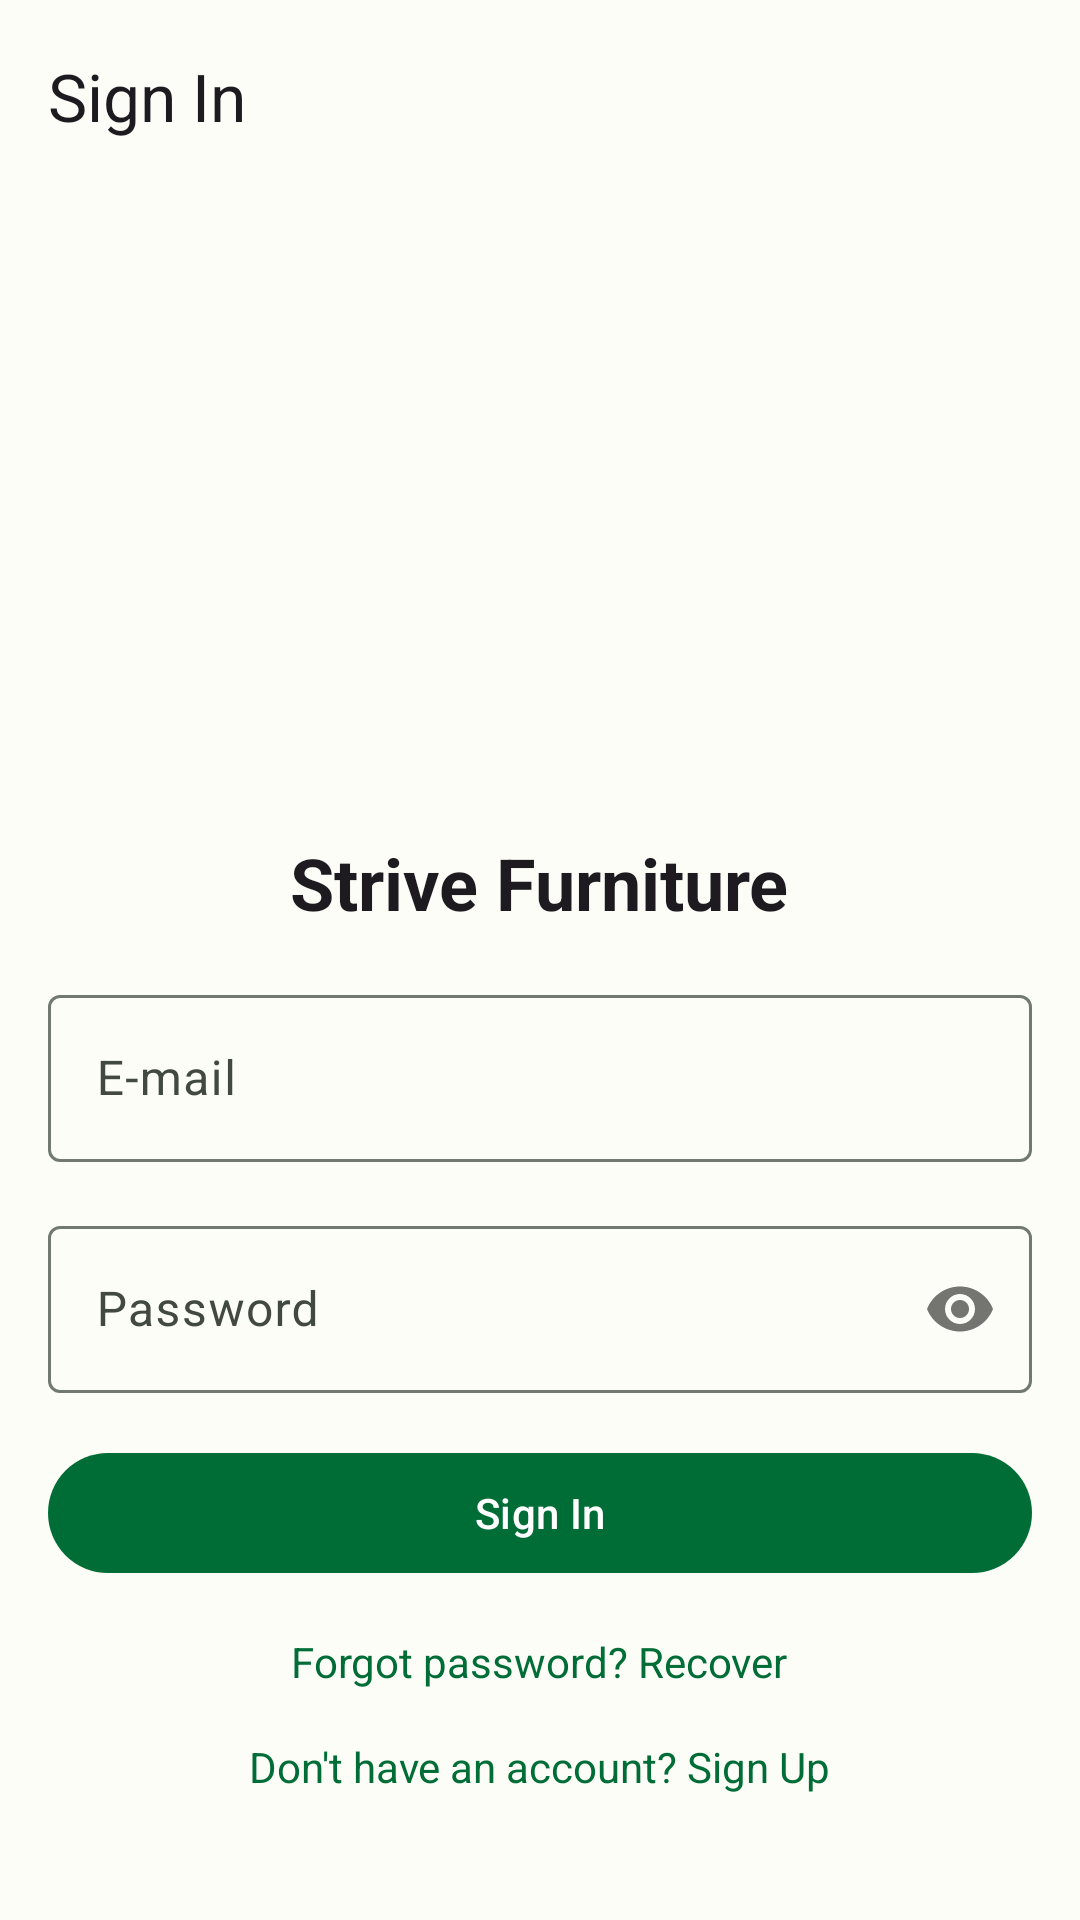

The Android layout XML behind this screen, and the referenced resources:
<!-- AndroidManifest.xml: application theme AppTheme -->
<!-- res/layout/fragment_login.xml -->
<?xml version="1.0" encoding="utf-8"?>
<androidx.coordinatorlayout.widget.CoordinatorLayout xmlns:android="http://schemas.android.com/apk/res/android"
    xmlns:tools="http://schemas.android.com/tools"
    android:layout_width="match_parent"
    android:layout_height="match_parent"
    xmlns:app="http://schemas.android.com/apk/res-auto"
    tools:context=".ui.auth.LoginFragment">

    <com.google.android.material.appbar.AppBarLayout
        android:layout_width="match_parent"
        android:layout_height="wrap_content"
        android:fitsSystemWindows="true">

        <com.google.android.material.appbar.MaterialToolbar
            android:id="@+id/toolbar"
            android:layout_width="match_parent"
            android:layout_height="?attr/actionBarSize"
            app:layout_scrollFlags="scroll|enterAlways|snap"
            app:title="Sign In" />
    </com.google.android.material.appbar.AppBarLayout>

    <ProgressBar
        android:id="@+id/progressIndicator"
        style="@style/Widget.AppCompat.ProgressBar.Horizontal"
        android:layout_width="match_parent"
        android:layout_height="wrap_content"
        android:indeterminate="true"
        android:visibility="gone"
        app:layout_behavior="@string/appbar_scrolling_view_behavior" />

    <ScrollView
        android:layout_width="match_parent"
        android:layout_height="match_parent"
        android:layout_marginTop="?attr/actionBarSize">

        <LinearLayout
            android:gravity="center"
            android:orientation="vertical"
            android:layout_width="match_parent"
            android:layout_height="wrap_content"
            android:layout_marginStart="16dp"
            android:layout_marginEnd="16dp">

            <ImageView
                android:id="@+id/appLogo"
                android:layout_width="150dp"
                android:layout_height="150dp"
                android:layout_margin="32dp"
                android:padding="4dp"
                android:scaleType="centerCrop"
                android:src="@drawable/ic_launcher_foreground"
                app:layout_constraintEnd_toEndOf="parent"
                app:layout_constraintStart_toStartOf="parent"
                app:layout_constraintTop_toTopOf="parent" />

            <TextView
                android:id="@+id/appNameTv"
                style="@style/TextAppearance.MaterialComponents.Headline5"
                android:layout_width="wrap_content"
                android:layout_height="wrap_content"
                android:gravity="center"
                android:text="@string/app_name"
                android:textStyle="bold"/>

            <com.google.android.material.textfield.TextInputLayout
                android:id="@+id/emailV"
                android:layout_width="match_parent"
                android:layout_height="wrap_content"
                android:layout_marginTop="16dp">

                <com.google.android.material.textfield.TextInputEditText
                    android:id="@+id/emailTv"
                    android:layout_width="match_parent"
                    android:layout_height="wrap_content"
                    android:hint="@string/email"
                    android:inputType="textEmailAddress"
                    android:importantForAutofill="yes"/>
            </com.google.android.material.textfield.TextInputLayout>

            <com.google.android.material.textfield.TextInputLayout
                android:id="@+id/passwordV"
                android:layout_width="match_parent"
                android:layout_height="wrap_content"
                app:passwordToggleEnabled="true"
                android:layout_marginTop="16dp">

                <com.google.android.material.textfield.TextInputEditText
                    android:id="@+id/passwordTv"
                    android:layout_width="match_parent"
                    android:layout_height="wrap_content"
                    android:hint="@string/password"
                    android:inputType="textPassword"
                    android:importantForAutofill="yes"/>
            </com.google.android.material.textfield.TextInputLayout>

            <com.google.android.material.button.MaterialButton
                android:id="@+id/loginBtn"
                android:layout_width="match_parent"
                android:layout_height="wrap_content"
                android:layout_marginTop="16dp"
                android:layout_marginBottom="16dp"
                android:text="@string/sign_in" />

            <com.google.android.material.textview.MaterialTextView
                android:id="@+id/forgot_password"
                android:layout_width="wrap_content"
                android:layout_height="wrap_content"
                android:text="Forgot password? Recover"
                android:textColor="@color/primary_color"
                app:layout_constraintBottom_toBottomOf="parent"
                app:layout_constraintEnd_toEndOf="parent"
                app:layout_constraintStart_toStartOf="parent" />

            <com.google.android.material.textview.MaterialTextView
                android:id="@+id/registerBtn"
                android:layout_width="wrap_content"
                android:layout_height="wrap_content"
                android:layout_margin="16dp"
                android:textColor="@color/primary_color"
                android:text="@string/don_t_have_an_account_register"
                app:layout_constraintBottom_toBottomOf="parent"
                app:layout_constraintEnd_toEndOf="parent"
                app:layout_constraintStart_toStartOf="parent" />
        </LinearLayout>
    </ScrollView>

</androidx.coordinatorlayout.widget.CoordinatorLayout>
<!-- resources referenced by this layout -->
<resources>
  <color name="primary_color">#006D37</color>
  <string name="app_name">Strive Furniture</string>
  <string name="don_t_have_an_account_register">Don\'t have an account? Sign Up</string>
  <string name="email">E-mail</string>
  <string name="password">Password</string>
  <string name="sign_in">Sign In</string>
  <color name="md_theme_light_primary">#006D37</color>
  <color name="md_theme_light_onPrimary">#FFFFFF</color>
  <color name="md_theme_light_primaryContainer">#60FF99</color>
  <color name="md_theme_light_onPrimaryContainer">#00210C</color>
  <color name="md_theme_light_secondary">#506352</color>
  <color name="md_theme_light_onSecondary">#FFFFFF</color>
  <color name="md_theme_light_secondaryContainer">#D2E8D3</color>
  <color name="md_theme_light_onSecondaryContainer">#0E1F12</color>
  <color name="md_theme_light_tertiary">#3A656E</color>
  <color name="md_theme_light_onTertiary">#FFFFFF</color>
  <color name="md_theme_light_tertiaryContainer">#BDEAF5</color>
  <color name="md_theme_light_onTertiaryContainer">#001F25</color>
  <color name="md_theme_light_error">#BA1A1A</color>
  <color name="md_theme_light_errorContainer">#FFDAD6</color>
  <color name="md_theme_light_onError">#FFFFFF</color>
  <color name="md_theme_light_onErrorContainer">#410002</color>
  <color name="md_theme_light_background">#FCFDF7</color>
  <color name="md_theme_light_onBackground">#191C19</color>
  <color name="md_theme_light_surface">#FCFDF7</color>
  <color name="md_theme_light_onSurface">#191C19</color>
  <color name="md_theme_light_surfaceVariant">#DDE5DA</color>
  <color name="md_theme_light_onSurfaceVariant">#414941</color>
  <color name="md_theme_light_outline">#717971</color>
  <color name="md_theme_light_inverseOnSurface">#F0F1EC</color>
  <color name="md_theme_light_inverseSurface">#2E312E</color>
  <color name="md_theme_light_inversePrimary">#18E37B</color>
</resources>
